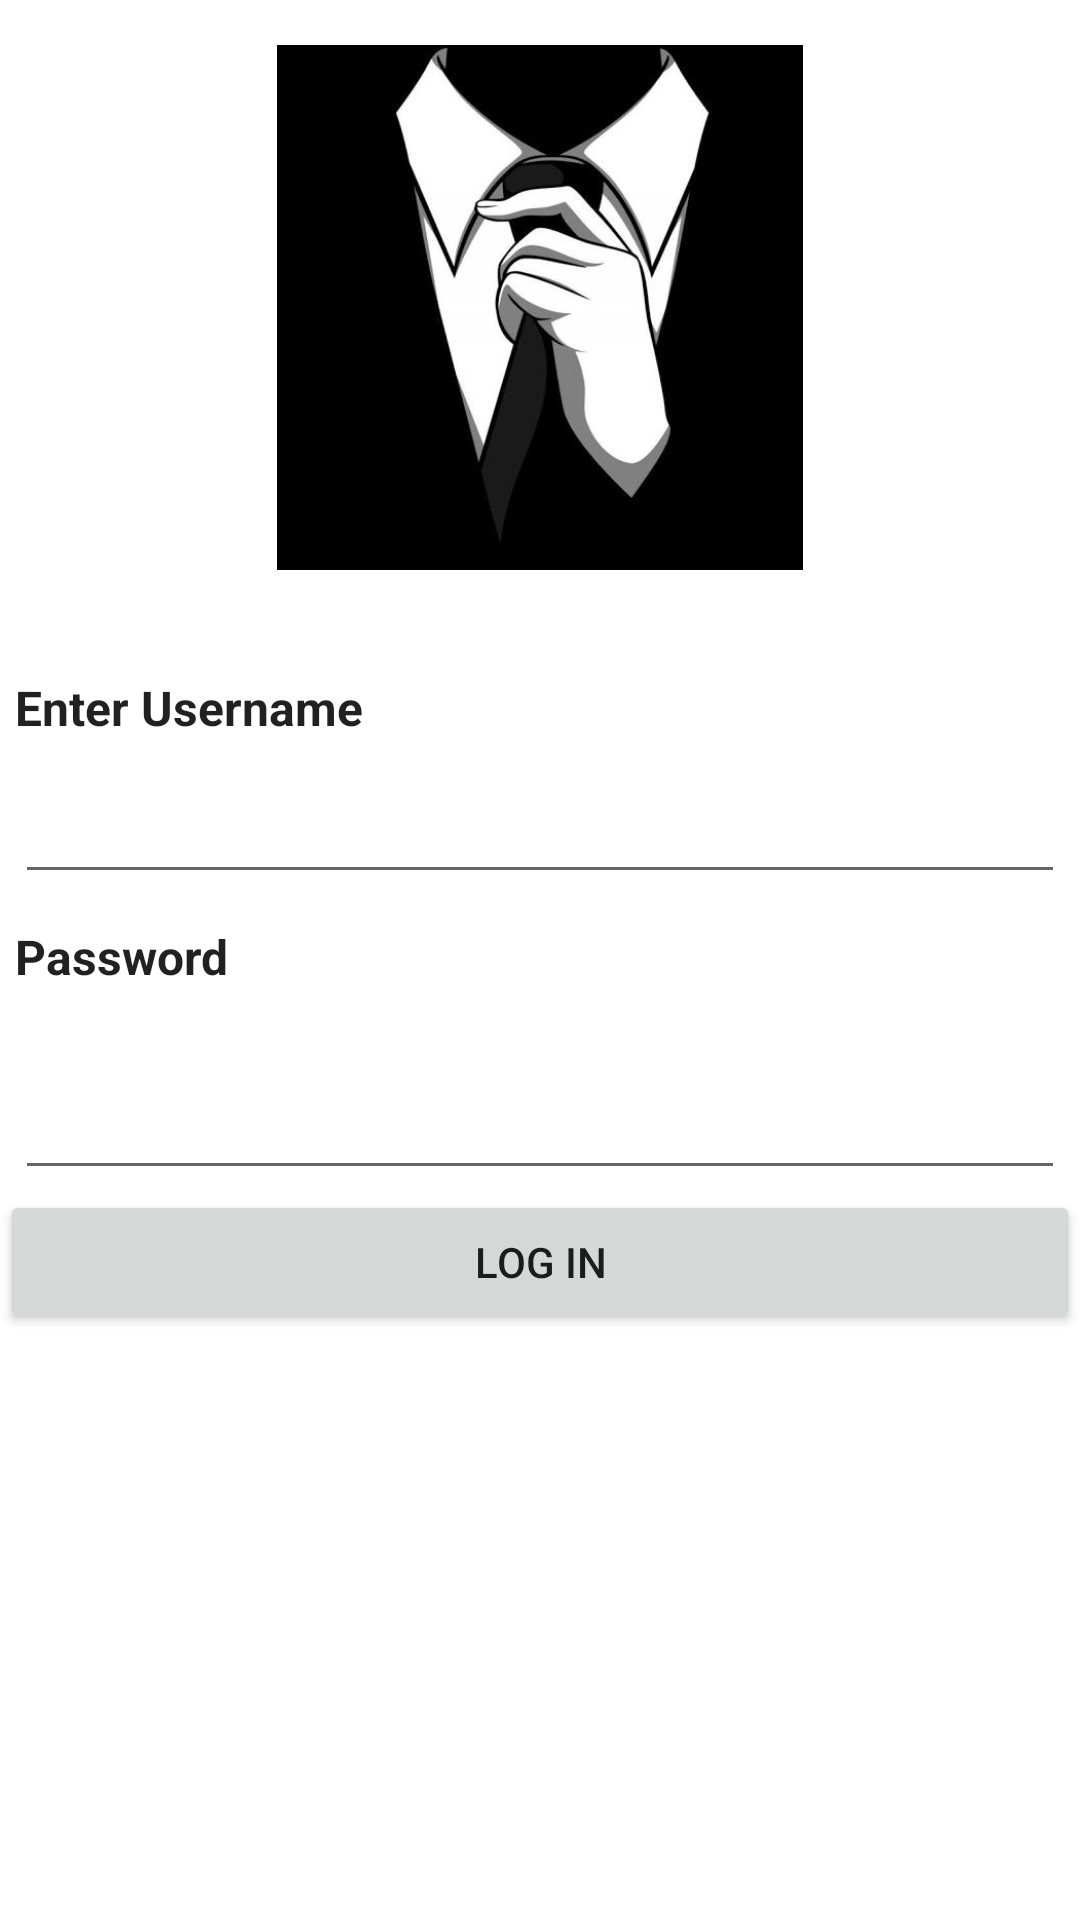

Here is an Android app screen rendered from its layout file. Give the layout XML and the strings, colors and styles it references.
<!-- AndroidManifest.xml: application theme Theme.BrookesNotification -->
<!-- res/layout/activity_admin.xml -->
<?xml version="1.0" encoding="utf-8"?>
<LinearLayout xmlns:android="http://schemas.android.com/apk/res/android"
    xmlns:app="http://schemas.android.com/apk/res-auto"
    xmlns:tools="http://schemas.android.com/tools"
    android:layout_width="match_parent"
    android:layout_height="match_parent"
    android:orientation="vertical"
    tools:context=".Admin">

    <ImageView
        android:id="@+id/imageView"
        android:layout_width="match_parent"
        android:layout_height="175dp"
        android:scaleType="fitCenter"
        android:layout_margin="15dp"
        app:srcCompat="@drawable/aminpro" />

    <TextView
        android:id="@+id/textView2"
        android:layout_width="match_parent"
        android:layout_height="wrap_content"
        android:layout_marginTop="20dp"
        android:text="Enter Username"
        android:textAppearance="@style/TextAppearance.AppCompat.Body1"
        android:textSize="16sp"
        android:textStyle="bold"
        android:layout_marginLeft="5dp"
        android:layout_marginRight="5dp" />

    <EditText
        android:id="@+id/adminusername"
        android:layout_width="match_parent"
        android:layout_height="wrap_content"
        android:layout_marginLeft="5dp"
        android:layout_marginTop="10dp"
        android:layout_marginRight="5dp"
        android:ems="10"
        android:inputType="textEmailAddress" />

    <TextView
        android:id="@+id/textView3"
        android:layout_width="match_parent"
        android:layout_height="wrap_content"
        android:layout_marginLeft="5dp"
        android:layout_marginTop="10dp"
        android:layout_marginRight="5dp"
        android:text="Password"
        android:textAppearance="@style/TextAppearance.AppCompat.Body1"
        android:textSize="16sp"
        android:textStyle="bold" />

    <EditText
        android:id="@+id/adminPassword"
        android:layout_width="match_parent"
        android:layout_height="57dp"
        android:layout_marginLeft="5dp"
        android:layout_marginTop="10dp"
        android:layout_marginRight="5dp"
        android:ems="10"
        android:inputType="textPassword"
        app:passwordToggleEnabled="true"/>

    <Button
        android:id="@+id/adminlogin"
        android:layout_width="match_parent"
        android:layout_height="wrap_content"
        android:text="Log In" />


</LinearLayout>
<!-- resources referenced by this layout -->
<resources>
  <!-- drawable aminpro: png bitmap (drawable-v24, 72776 bytes) -->
  <style name="Theme.BrookesNotification" parent="Theme.MaterialComponents.DayNight.NoActionBar">
          
          <item name="colorPrimary">@color/purple_500</item>
          <item name="colorPrimaryVariant">@color/purple_700</item>
          <item name="colorOnPrimary">@color/white</item>
          
          <item name="colorSecondary">@color/teal_200</item>
          <item name="colorSecondaryVariant">@color/teal_700</item>
          <item name="colorOnSecondary">@color/black</item>
          
          <item name="android:statusBarColor" tools:targetApi="l">?attr/colorPrimaryVariant</item>
          
      </style>
  <!-- not gathered from this repository: default colours our renderer supplied (Android Studio template values) -->
  <color name="purple_500">#FF6200EE</color>
  <color name="purple_700">#FF3700B3</color>
  <color name="teal_200">#FF03DAC5</color>
  <color name="teal_700">#FF018786</color>
  <color name="black">#FF000000</color>
  <color name="white">#FFFFFFFF</color>
</resources>
